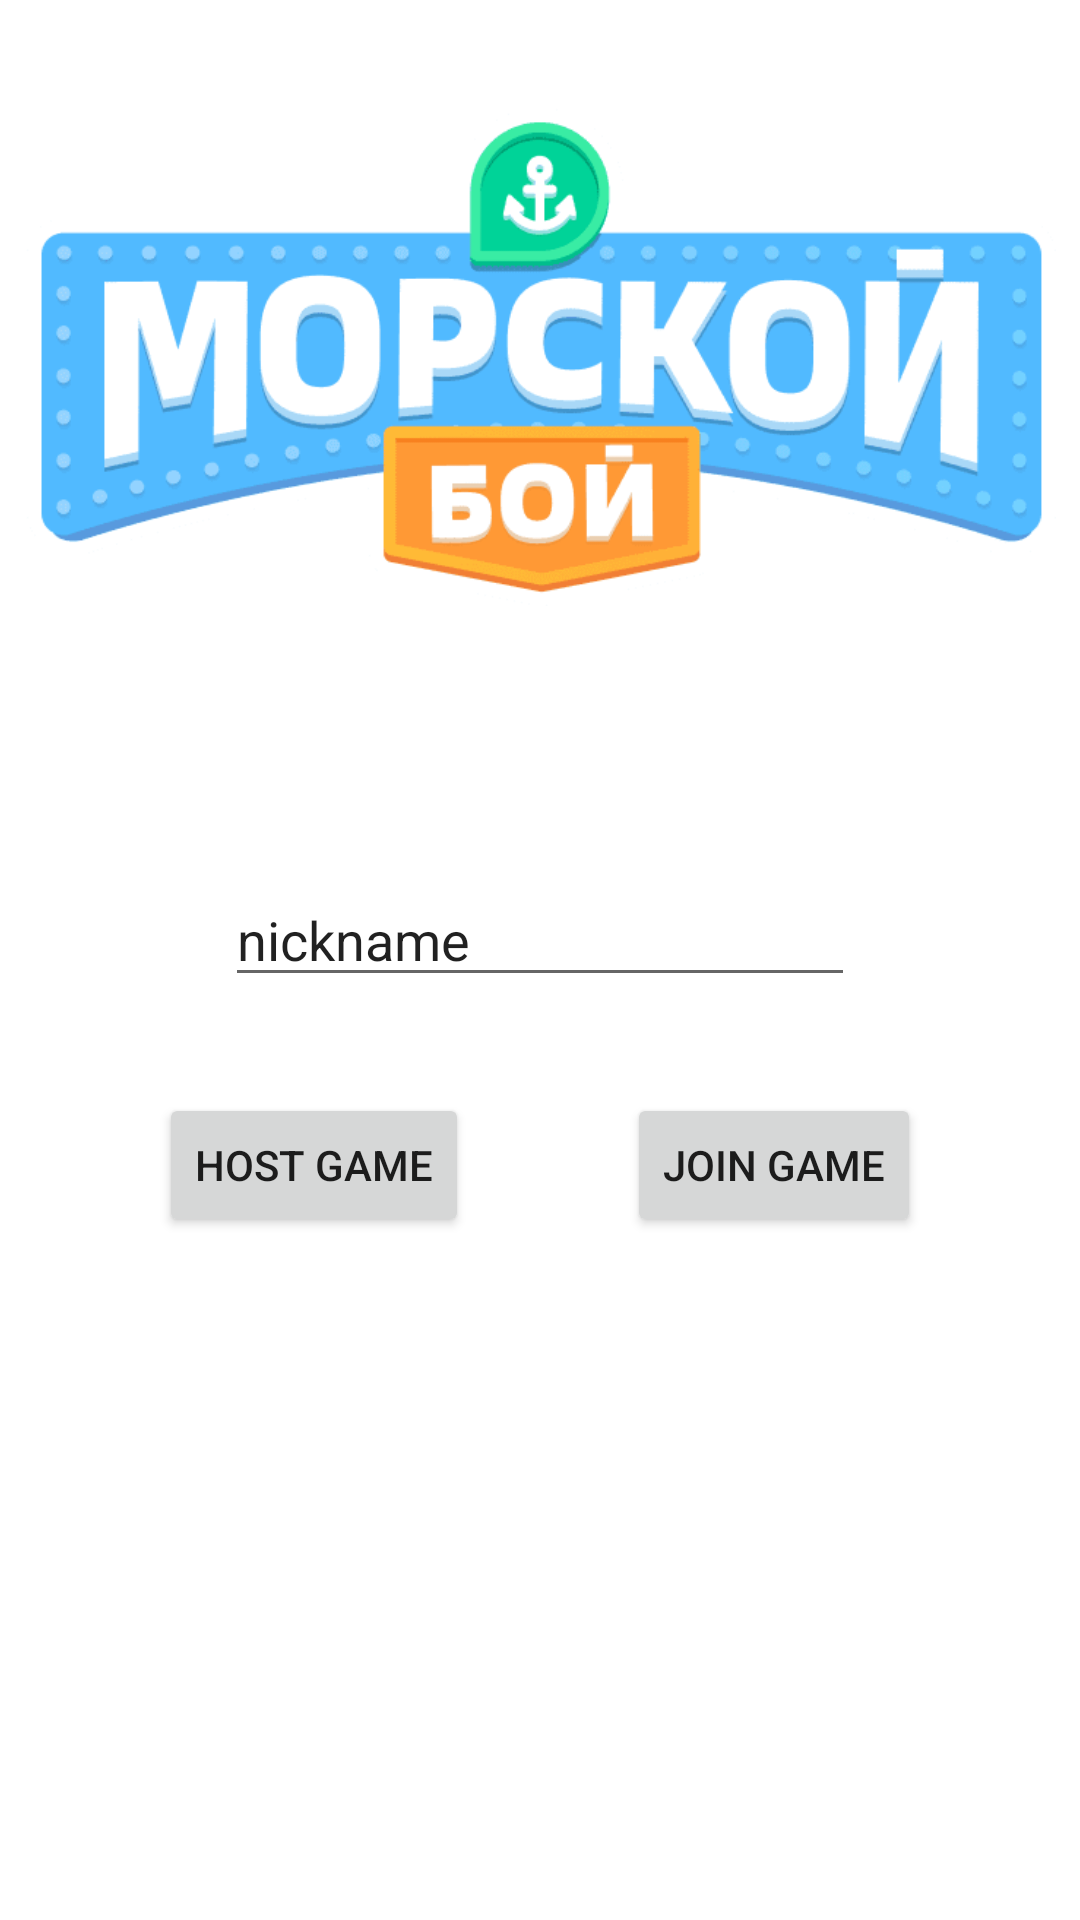

The Android layout XML behind this screen, and the referenced resources:
<!-- AndroidManifest.xml: application theme Theme.Final_project -->
<!-- res/layout/battleship_menu_old.xml -->
<?xml version="1.0" encoding="utf-8"?>
<androidx.constraintlayout.widget.ConstraintLayout xmlns:android="http://schemas.android.com/apk/res/android"
    xmlns:app="http://schemas.android.com/apk/res-auto"
    xmlns:tools="http://schemas.android.com/tools"
    android:layout_width="match_parent"
    android:layout_height="match_parent">

    <ImageView
        android:id="@+id/imageView2"
        android:layout_width="344dp"
        android:layout_height="237dp"
        app:layout_constraintEnd_toEndOf="parent"
        app:layout_constraintStart_toStartOf="parent"
        app:layout_constraintTop_toTopOf="parent"
        app:srcCompat="@drawable/logo_47e0709" />

    <Button
        android:id="@+id/button"
        android:layout_width="wrap_content"
        android:layout_height="wrap_content"
        android:layout_marginTop="32dp"
        android:text="Host game"
        app:layout_constraintEnd_toStartOf="@+id/button2"
        app:layout_constraintStart_toStartOf="parent"
        app:layout_constraintTop_toBottomOf="@+id/nick" />

    <Button
        android:id="@+id/button2"
        android:layout_width="wrap_content"
        android:layout_height="wrap_content"
        android:layout_marginTop="32dp"
        android:text="Join game"
        app:layout_constraintEnd_toEndOf="parent"
        app:layout_constraintStart_toEndOf="@+id/button"
        app:layout_constraintTop_toBottomOf="@+id/nick" />

    <TextView
        android:id="@+id/tip"
        android:layout_width="wrap_content"
        android:layout_height="wrap_content"
        android:layout_marginTop="20dp"
        app:layout_constraintEnd_toEndOf="parent"
        app:layout_constraintStart_toStartOf="parent"
        app:layout_constraintTop_toBottomOf="@+id/imageView2" />

    <EditText
        android:id="@+id/ipToJoin"
        android:layout_width="wrap_content"
        android:layout_height="wrap_content"
        android:layout_marginTop="30dp"
        android:ems="10"
        android:inputType="textPersonName"
        android:text="Ip address"
        android:visibility="invisible"
        app:layout_constraintEnd_toEndOf="parent"
        app:layout_constraintStart_toStartOf="parent"
        app:layout_constraintTop_toBottomOf="@+id/button2" />

    <EditText
        android:id="@+id/nick"
        android:layout_width="wrap_content"
        android:layout_height="wrap_content"
        android:layout_marginTop="15dp"
        android:ems="10"
        android:inputType="text"
        android:text="nickname"
        app:layout_constraintEnd_toEndOf="parent"
        app:layout_constraintStart_toStartOf="parent"
        app:layout_constraintTop_toBottomOf="@+id/tip" />

    <TextView
        android:id="@+id/ip"
        android:layout_width="wrap_content"
        android:layout_height="wrap_content"
        android:layout_marginTop="20dp"
        app:layout_constraintEnd_toEndOf="parent"
        app:layout_constraintStart_toStartOf="parent"
        app:layout_constraintTop_toBottomOf="@+id/connect" />

    <TextView
        android:id="@+id/connect"
        android:layout_width="wrap_content"
        android:layout_height="wrap_content"
        android:layout_marginTop="30dp"
        app:layout_constraintEnd_toEndOf="parent"
        app:layout_constraintHorizontal_bias="0.5"
        app:layout_constraintStart_toStartOf="parent"
        app:layout_constraintTop_toBottomOf="@+id/button" />

</androidx.constraintlayout.widget.ConstraintLayout>
<!-- resources referenced by this layout -->
<resources>
  <!-- drawable logo_47e0709: png bitmap (drawable, 14493 bytes) -->
  <style name="Theme.Final_project" parent="Theme.MaterialComponents.DayNight.DarkActionBar">
          <item name="colorPrimary">@color/blue</item>
          <item name="colorPrimaryVariant">@color/purple_700</item>
          <item name="colorOnPrimary">@color/white</item>
          
          <item name="colorSecondary">@color/blue</item>
          <item name="colorSecondaryVariant">@color/teal_700</item>
          <item name="colorOnSecondary">@color/colorSelected</item>
          
          <item name="android:statusBarColor" tools:targetApi="l">?attr/colorPrimaryVariant</item>
          <item name="android:navigationBarColor">?attr/colorPrimary</item>
          <item name="android:windowFullscreen">true</item>
  
          
      </style>
  <color name="blue">#3F89BC</color>
  <color name="purple_700">#FF3700B3</color>
  <color name="white">#FFFFFFFF</color>
  <color name="teal_700">#FF018786</color>
  <color name="colorSelected">#808080</color>
</resources>
